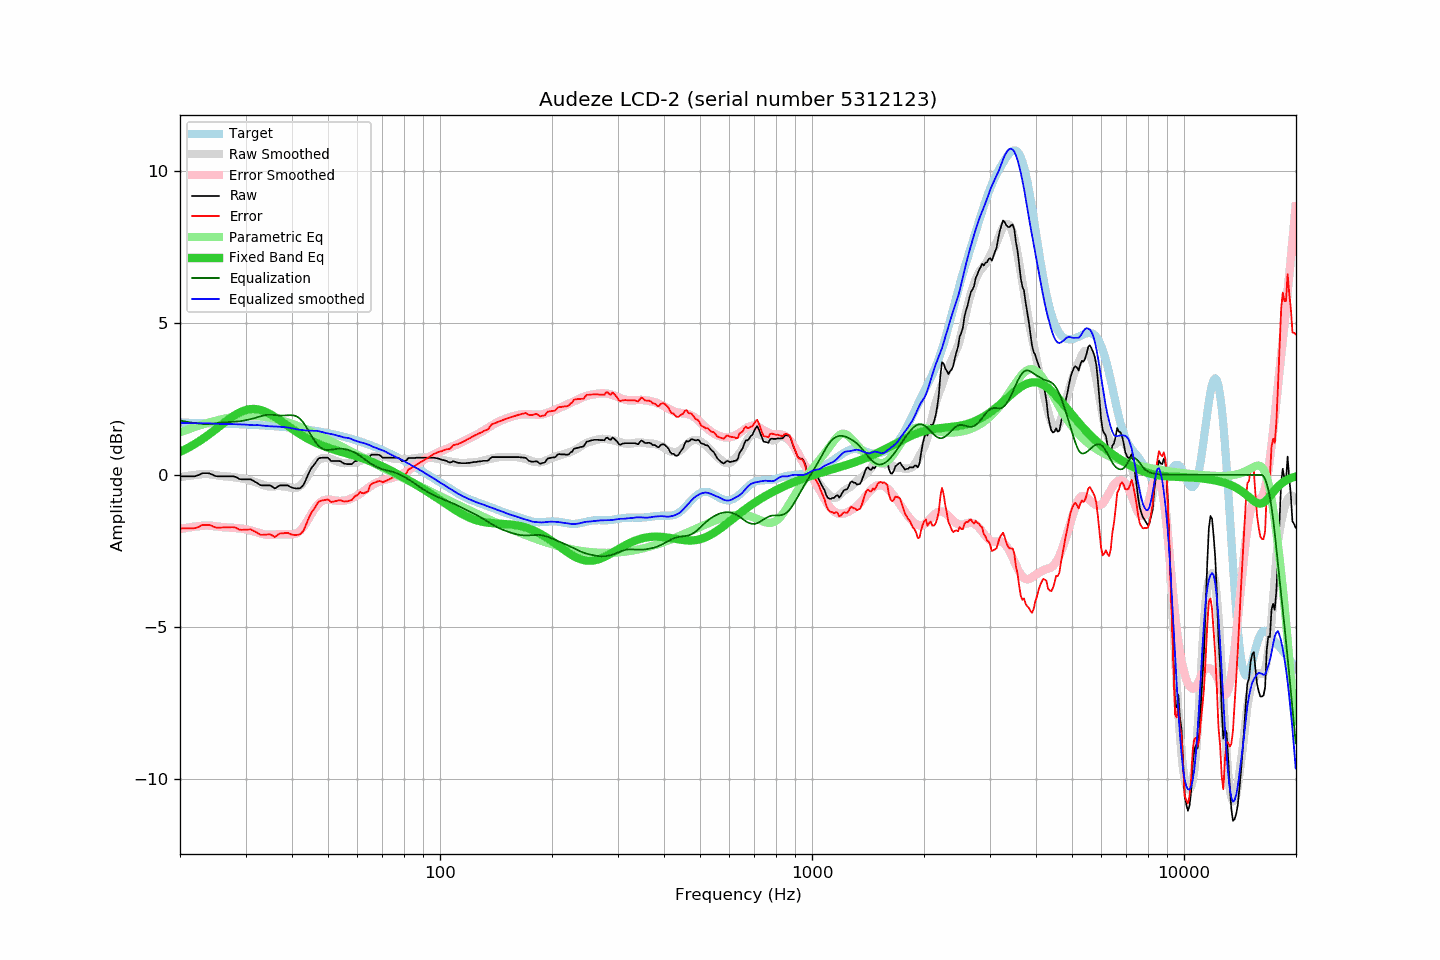

The data file committed next to this chart (first rows):
frequency, raw, error, smoothed, error_smoothed, equalization, parametric_eq, equalized_raw, equalized_smoothed, target
20.00, -0.05, -1.76, -0.08, -1.79, 1.79, 0.75, 1.74, 1.71, 1.72
20.20, -0.05, -1.76, -0.07, -1.78, 1.78, 0.78, 1.73, 1.71, 1.72
20.40, -0.05, -1.76, -0.06, -1.76, 1.76, 0.80, 1.72, 1.71, 1.71
20.61, -0.05, -1.76, -0.05, -1.75, 1.75, 0.83, 1.71, 1.70, 1.71
20.81, -0.05, -1.76, -0.04, -1.74, 1.74, 0.86, 1.70, 1.70, 1.71
21.02, -0.05, -1.76, -0.03, -1.74, 1.74, 0.89, 1.69, 1.70, 1.71
21.23, -0.05, -1.76, -0.03, -1.73, 1.73, 0.91, 1.68, 1.70, 1.71
21.44, -0.05, -1.76, -0.02, -1.72, 1.72, 0.94, 1.67, 1.70, 1.71
21.66, -0.05, -1.76, -0.01, -1.71, 1.71, 0.97, 1.66, 1.70, 1.71
21.87, -0.05, -1.76, -0.01, -1.70, 1.70, 1.01, 1.66, 1.70, 1.71
22.09, -0.04, -1.74, -0.00, -1.70, 1.70, 1.04, 1.66, 1.69, 1.71
22.31, -0.02, -1.72, 0.00, -1.69, 1.69, 1.07, 1.68, 1.69, 1.71
22.54, 0.00, -1.70, 0.01, -1.68, 1.68, 1.11, 1.69, 1.69, 1.70
22.76, 0.03, -1.67, 0.02, -1.68, 1.68, 1.14, 1.71, 1.69, 1.70
22.99, 0.05, -1.65, 0.02, -1.67, 1.67, 1.18, 1.72, 1.69, 1.70
23.22, 0.05, -1.65, 0.03, -1.67, 1.67, 1.21, 1.72, 1.70, 1.70
23.45, 0.05, -1.65, 0.03, -1.67, 1.67, 1.25, 1.72, 1.70, 1.70
23.69, 0.05, -1.65, 0.03, -1.67, 1.67, 1.29, 1.72, 1.69, 1.70
23.92, 0.05, -1.65, 0.02, -1.67, 1.67, 1.33, 1.72, 1.69, 1.70
24.16, 0.03, -1.66, 0.02, -1.67, 1.67, 1.37, 1.71, 1.69, 1.70
24.40, 0.01, -1.68, 0.01, -1.68, 1.68, 1.41, 1.69, 1.69, 1.69
24.65, -0.02, -1.71, 0.00, -1.69, 1.69, 1.45, 1.67, 1.69, 1.69
24.89, -0.04, -1.73, -0.01, -1.69, 1.69, 1.49, 1.65, 1.68, 1.69
25.14, -0.05, -1.74, -0.02, -1.70, 1.70, 1.53, 1.65, 1.68, 1.69
25.39, -0.05, -1.74, -0.03, -1.71, 1.71, 1.57, 1.66, 1.68, 1.69
25.65, -0.05, -1.74, -0.04, -1.71, 1.71, 1.61, 1.66, 1.68, 1.69
25.91, -0.05, -1.73, -0.04, -1.72, 1.72, 1.65, 1.67, 1.68, 1.69
26.16, -0.05, -1.73, -0.04, -1.72, 1.72, 1.69, 1.67, 1.68, 1.68
26.43, -0.05, -1.73, -0.05, -1.73, 1.73, 1.73, 1.68, 1.68, 1.68
26.69, -0.05, -1.73, -0.05, -1.73, 1.73, 1.77, 1.68, 1.68, 1.68
26.96, -0.05, -1.73, -0.06, -1.73, 1.73, 1.81, 1.68, 1.67, 1.68
27.23, -0.05, -1.73, -0.06, -1.73, 1.73, 1.85, 1.69, 1.67, 1.68
27.50, -0.05, -1.72, -0.07, -1.74, 1.74, 1.89, 1.69, 1.67, 1.67
27.77, -0.05, -1.72, -0.07, -1.74, 1.74, 1.92, 1.69, 1.67, 1.67
28.05, -0.06, -1.73, -0.08, -1.75, 1.75, 1.96, 1.69, 1.66, 1.67
28.33, -0.08, -1.75, -0.09, -1.75, 1.75, 1.99, 1.67, 1.66, 1.67
28.62, -0.11, -1.77, -0.10, -1.75, 1.75, 2.02, 1.65, 1.66, 1.67
28.90, -0.14, -1.80, -0.10, -1.76, 1.76, 2.05, 1.62, 1.66, 1.66
29.19, -0.15, -1.81, -0.11, -1.77, 1.77, 2.07, 1.62, 1.66, 1.66
29.48, -0.15, -1.81, -0.12, -1.78, 1.78, 2.10, 1.63, 1.66, 1.66
29.78, -0.15, -1.81, -0.13, -1.79, 1.79, 2.12, 1.64, 1.65, 1.66
30.08, -0.15, -1.80, -0.15, -1.80, 1.80, 2.13, 1.65, 1.65, 1.66
30.38, -0.15, -1.80, -0.16, -1.81, 1.81, 2.15, 1.66, 1.64, 1.65
30.68, -0.15, -1.80, -0.18, -1.82, 1.82, 2.16, 1.67, 1.64, 1.65
30.99, -0.15, -1.80, -0.20, -1.83, 1.83, 2.16, 1.68, 1.64, 1.65
31.30, -0.18, -1.82, -0.21, -1.85, 1.85, 2.17, 1.67, 1.63, 1.64
31.61, -0.21, -1.85, -0.23, -1.86, 1.86, 2.17, 1.65, 1.63, 1.64
31.93, -0.24, -1.88, -0.24, -1.88, 1.88, 2.16, 1.64, 1.63, 1.64
32.24, -0.27, -1.90, -0.26, -1.89, 1.89, 2.16, 1.62, 1.64, 1.64
32.57, -0.31, -1.94, -0.28, -1.91, 1.91, 2.15, 1.60, 1.63, 1.63
32.89, -0.34, -1.97, -0.30, -1.92, 1.92, 2.13, 1.58, 1.63, 1.63
33.22, -0.35, -1.97, -0.32, -1.94, 1.94, 2.12, 1.59, 1.62, 1.63
33.55, -0.35, -1.97, -0.34, -1.95, 1.95, 2.10, 1.60, 1.61, 1.62
33.89, -0.35, -1.97, -0.36, -1.96, 1.96, 2.08, 1.61, 1.61, 1.62
34.23, -0.35, -1.96, -0.37, -1.97, 1.97, 2.05, 1.62, 1.60, 1.62
34.57, -0.35, -1.96, -0.38, -1.98, 1.98, 2.03, 1.63, 1.60, 1.61
34.92, -0.35, -1.96, -0.38, -1.98, 1.98, 2.00, 1.63, 1.60, 1.61
35.27, -0.38, -1.98, -0.38, -1.98, 1.98, 1.97, 1.60, 1.59, 1.61
35.62, -0.41, -2.01, -0.38, -1.97, 1.97, 1.94, 1.56, 1.59, 1.60
35.97, -0.45, -2.05, -0.38, -1.97, 1.97, 1.90, 1.52, 1.59, 1.60
... 635 more rows
